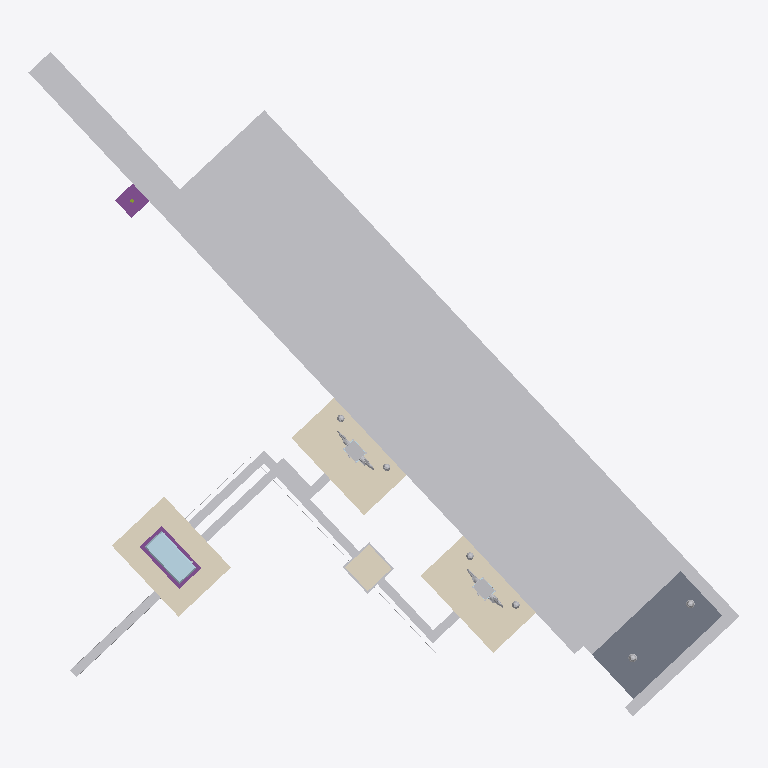
Plan cut of the same IFC building model at storey 'Nivell carrer · Street level' (level 0.00 m, cut at 1.40 m), seen from above with north up, elements coloured by IFC class: 25 other elements (light grey), 4 coverings (cream), 2 footings (purple), 1 slab (grey), 1 plate (pale blue). Cut surfaces are drawn darker.
Extent 11.7 m × 10.9 m × 5.4 m (x, y, z). Storeys (2): Instal·lacions soterrades · Buried services at -0.60 m; Nivell carrer · Street level at 0.00 m. Elements (122): 14 IfcPlate, 11 IfcBuildingElementProxy, 11 IfcSign, 10 IfcCableFitting, 10 IfcDiscreteAccessory, 8 IfcCableSegment, 6 IfcProtectiveDevice, 5 IfcSurfaceFeature, 5 IfcSwitchingDevice, 4 IfcCovering, 4 IfcFooting, 4 IfcMember.

HEADER;
FILE_DESCRIPTION(('ViewDefinition [CoordinationView]'),'2;1');
FILE_NAME('','2026-10-01T14:11:05',(''),(''),'IfcOpenShell 0.9.0alpha0-8c614fa','IfcOpenShell 0.9.0alpha0-8c614fa','');
FILE_SCHEMA(('IFC4X3'));
ENDSEC;
DATA;
#17=IFCPROJECT('1bqnWJZV5ETvjZf81ytMGQ',#5,'Punt de recàrrega Endolla — Passeig de Gràcia','Illustrative IFC4X3 model (≈LOD 400 geometry, LOD 500-style asset data with demo values) of an on-street EV charging point. Position © OpenStreetMap contributors (ODbL); level and pedestal positions r',$,$,$,(#15),#11);
#22=IFCSITE('1Y8pz61Ab2thcK1$X_mGnw',#5,'Passeig de Gràcia, at Plaça de Catalunya',$,$,#21,$,$,.ELEMENT.,(41,23,18,315600),(2,10,10,145999),20.7,$,$);
#24=IFCBUILDING('2X04H1FErDyxg8$uJu0xai',#5,'Punt de recàrrega de vehicles elèctrics · EV charging point','Illustrative IFC4X3 model (≈LOD 400 geometry, LOD 500-style asset data with demo values) of an on-street EV charging point. Position © OpenStreetMap contributors (ODbL); level and pedestal positions r',$,#23,$,$,.ELEMENT.,$,$,$);
#354=IFCBUILDINGSTOREY('1RxUlkldD1weBKwIWXdYiQ',#5,'Nivell carrer · Street level','Island pavement and carriageway of Passeig de Gràcia',$,#353,$,$,.ELEMENT.,0.0);
#359=IFCBUILDINGSTOREY('0Syfz_0wn8OAsgGwSzevth',#5,'Instal·lacions soterrades · Buried services','Foundations, ducts and cables below the pavement',$,#358,$,$,.ELEMENT.,-0.6);
#1013=IFCSURFACEFEATURE('0kT6MZiqD4ChA4E8NIbz1k',#5,'Superfície verda plaça 2 · Bay 2 EV surfacing',$,'Coloured MMA resin, anti-skid, EV green',#1012,#1011,'EPGR-ELM-007',.PAVEMENTSURFACEMARKING.);
#814=IFCSURFACEFEATURE('3j30xSiuL7SOgh_ln5AWpX',#5,'Superfície verda plaça 1 · Bay 1 EV surfacing',$,'Coloured MMA resin, anti-skid, EV green',#813,#812,'EPGR-ELM-005',.PAVEMENTSURFACEMARKING.);
#675=IFCCOURSE('1TftRDEab2iPMeJTbD6KzC',#5,'Rigola · Gutter',$,'Precast concrete gutter 300 mm (rigola)',#674,#673,'EPGR-ELM-003',.USERDEFINED.);
#424=IFCKERB('0qxWoVrDL6Ygo468UaUrRW',#5,'Vorada de l''illeta · Island kerb',$,'Granite kerb 200 × 300, 160 mm upstand',#423,#422,'EPGR-ELM-001',$);
#599=IFCSLAB('0HYbDPLyb0_vu54mVVM7zd',#5,'Orella de vorera · Kerb build-out',$,'Kerb build-out, panot on concrete, closes the bays at the crossing',#598,#597,'EPGR-SLB-001',.SIDEWALK.);
#7432=IFCCOVERING('0F1PHdx1T0qRwv_NnD5daF',#5,'Paviment de reposició · Pavement patch (charging pedestal 1)',$,'Panot pavement 20×20 over the cut-out (covers the mesh where this model replaces it)',#7431,#7430,'EPGR-COV-001',.FLOORING.);
#7505=IFCCOVERING('3GIUBzI8rEHvEx6_OkPfC0',#5,'Paviment de reposició · Pavement patch (charging pedestal 2)',$,'Panot pavement 20×20 over the cut-out (covers the mesh where this model replaces it)',#7504,#7503,'EPGR-COV-002',.FLOORING.);
#9873=IFCCOVERING('3$sdStmUP7CR7e5BfAd4L3',#5,'Paviment de reposició · Pavement patch (feeder pillar)',$,'Panot pavement 20×20 over the cut-out (covers the mesh where this model replaces it)',#9872,#9871,'EPGR-COV-003',.FLOORING.);
#1230=IFCSURFACEFEATURE('0Krl6Jvev0XAljOFhLYX1X',#5,'Línies de les places · Bay lines',$,'Continuous white line 100 mm, thermoplastic',#1229,#1228,'EPGR-ELM-009',.LINEMARKING.);
#524=IFCKERB('2Ug$_UNq5E1Ou5GqjUdV7l',#5,'Vorada de l''orella · Build-out kerb',$,'Granite kerb 200 × 300 around the build-out',#523,#522,'EPGR-ELM-002',$);
#11038=IFCBUILDINGELEMENTPROXY('2rKXqtC2v9ueJ6SXICFy$H',#5,'Cinta de senyalització del punt 2',$,'Warning tape 150 mm «Atenció cables elèctrics» at 0.30 m',#11037,#11036,'EPGR-PRX-004',.USERDEFINED.);
#744=IFCCOURSE('2xsWEOUW19uhz8PykcQMMU',#5,'Capa de rodadura de les places · Bay wearing course',$,'Asphalt wearing course AC 16 surf, 50 mm',#743,#742,'EPGR-ELM-004',.PAVEMENT.);
#945=IFCSURFACEFEATURE('3RTa1GIpL76BYdUuL0hEVC',#5,'Pictograma VE plaça 1 · Bay 1 EV pictogram',$,'EV charging pictogram (car outline and plug)',#944,#943,'EPGR-ELM-006',.SYMBOLMARKING.);
#1144=IFCSURFACEFEATURE('19JhGU5y9EQQsDVrH1B4Cq',#5,'Pictograma VE plaça 2 · Bay 2 EV pictogram',$,'EV charging pictogram (car outline and plug)',#1143,#1142,'EPGR-ELM-008',.SYMBOLMARKING.);
#10482=IFCBUILDINGELEMENTPROXY('166m5R2F531uhavh7FSmKH',#5,'Cinta de senyalització del punt 1',$,'Warning tape 150 mm «Atenció cables elèctrics» at 0.30 m',#10481,#10480,'EPGR-PRX-003',.USERDEFINED.);
#7877=IFCPLATE('1G$Mfs06n9JhAUaQjhBAk9',#5,'Barret de l''armari · Cabinet roof',$,'Sloped GRP roof with drip edge',#7876,#7875,'EPGR-PLT-011',.COVER_PLATE.);
#11636=IFCCOVERING('1b7Q3YFg96KOLd7sVVXf$u',#5,'Tapa de l''arqueta · Pit cover',$,'Ductile-iron cover and frame, class B125 (EN 124), anti-slip',#11635,#11634,'EPGR-COV-004',.USERDEFINED.);
#11384=IFCBUILDINGELEMENTPROXY('1Rj1PWXa92Iw3la7RuTKGj',#5,'Cinta de senyalització d''escomesa',$,'Warning tape 150 mm «Atenció cables elèctrics» at 0.30 m',#11383,#11382,'EPGR-PRX-005',.USERDEFINED.);
#12470=IFCFOOTING('2_KCmt0wX7JeCc$wHYzlSr',#5,'Dau del pal del senyal',$,'Concrete block 400 × 400 × 500',#12469,#12468,'EPGR-ELM-080',.PAD_FOOTING.);
#7635=IFCFOOTING('1Di4Pz68PBm8S_J0rzq$2g',#5,'Sòcol de formigó de l''armari · Cabinet plinth',$,'Concrete plinth 950 × 500 × 700, 100 mm above the pavement, 4 duct entries',#7634,#7633,'EPGR-ELM-050',.PAD_FOOTING.);
#11482=IFCDISTRIBUTIONCHAMBERELEMENT('2xwAymW15DEfatm25fn2iZ',#5,'Arqueta de registre · Draw pit',$,'Precast concrete draw pit 400 × 400 × 800, open bottom on gravel',#11481,#11480,'EPGR-ELM-077',.INSPECTIONCHAMBER.);
#4858=IFCBUILDINGELEMENTPROXY('0HYvd_RT51C9dIqH9UV2nm',#5,'Carcassa del punt 2 · Pedestal housing',$,'EV charging pedestal',#4857,#4856,'EPGR-PRX-002',.USERDEFINED.);
#1791=IFCBUILDINGELEMENTPROXY('0IGYATl_T5bRFzIqjFJupr',#5,'Carcassa del punt 1 · Pedestal housing',$,'EV charging pedestal',#1790,#1789,'EPGR-PRX-001',.USERDEFINED.);
#11775=IFCCABLESEGMENT('07IRFm8HbEHhnH$Zn2a$YG',#5,'Conductor de terra · Earth conductor',$,'Bare copper earth conductor 35 mm², laid in the trench',#11774,#11773,'EPGR-ELM-078',.CONDUCTORSEGMENT.);
#11120=IFCCABLECARRIERSEGMENT('1oKsOV0RnEJOCl9Nly3DQ3',#5,'Tub soterrat d''escomesa · Duct supply from the LV network (stub to the network joint, not modelled)',$,'Corrugated twin-wall HDPE Ø 160 mm, 450 N, red',#11119,#11118,'EPGR-ELM-074',.CONDUITSEGMENT.);
#12304=IFCBUILDINGELEMENTPROXY('0alNaN4UT1Mhvrjtg4vimr',#5,'Pilona 5 · Bollard',$,'Bollard',#12303,#12302,'EPGR-PRX-010',.USERDEFINED.);
#12394=IFCBUILDINGELEMENTPROXY('1jW$ETXw17bgbOsdXRw5dn',#5,'Pilona 6 · Bollard',$,'Bollard',#12393,#12392,'EPGR-PRX-011',.USERDEFINED.);
#12214=IFCBUILDINGELEMENTPROXY('00UcWrBbr8pAQpH$4CV4mZ',#5,'Pilona 4 · Bollard',$,'Bollard',#12213,#12212,'EPGR-PRX-009',.USERDEFINED.);
#12123=IFCBUILDINGELEMENTPROXY('2Dp9l6V$bFahAIAErY$1X_',#5,'Pilona 3 · Bollard',$,'Bollard',#12122,#12121,'EPGR-PRX-008',.USERDEFINED.);
#11943=IFCBUILDINGELEMENTPROXY('0U8CHhpMz3I8UrA8taSFDP',#5,'Pilona 1 · Bollard',$,'Bollard',#11942,#11941,'EPGR-PRX-006',.USERDEFINED.);
#12033=IFCBUILDINGELEMENTPROXY('1hHbzeXzv6QOXVhiEhvmFG',#5,'Pilona 2 · Bollard',$,'Bollard',#12032,#12031,'EPGR-PRX-007',.USERDEFINED.);
#7077=IFCDISCRETEACCESSORY('3ShkJ9CpXFWOfW$mhRl2Cx',#5,'Funda del connector CCS2 · Holster (2)',$,'CCS2 connector holster with drain and dust lip',#7076,#7075,'EPGR-ELM-045',.USERDEFINED.);
#4010=IFCDISCRETEACCESSORY('0jngLoQDf2GRz9Ry0u3Z8L',#5,'Funda del connector CCS2 · Holster (1)',$,'CCS2 connector holster with drain and dust lip',#4009,#4008,'EPGR-ELM-025',.USERDEFINED.);
ENDSEC;
